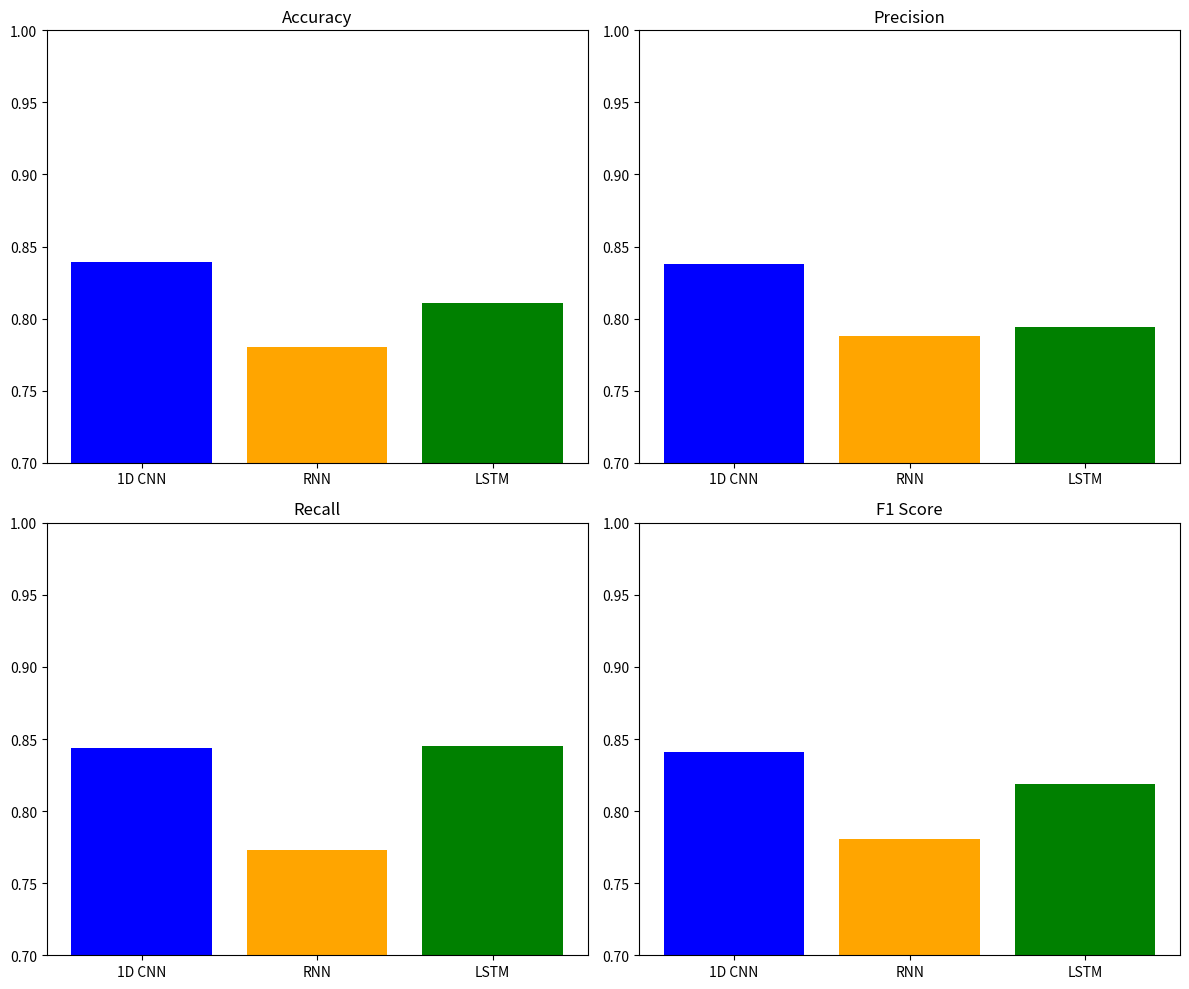
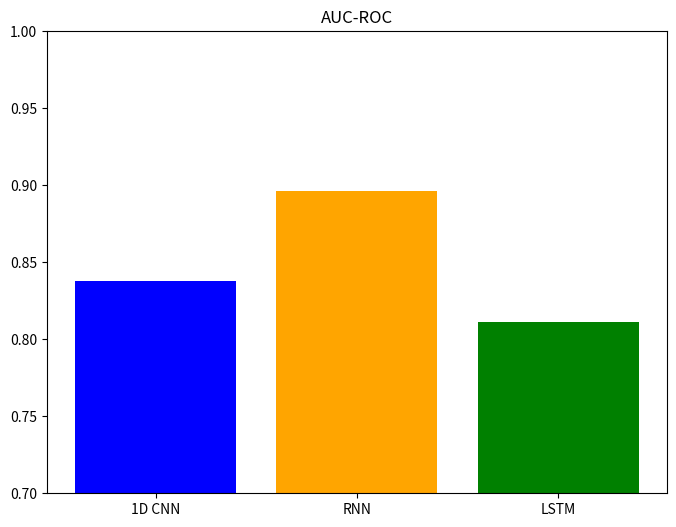

Recreate these plots in Python, in order.
import matplotlib.pyplot as plt
import numpy as np

# Evaluation metrics for all three models

models = ['1D CNN', 'RNN', 'LSTM']

accuracy = [0.839, 0.780, 0.811]
precision = [0.838, 0.788, 0.794]
recall = [0.844, 0.773, 0.845]
f1_score = [0.841, 0.781, 0.819]
auc_roc = [0.838, 0.896, 0.811]

# Plotting bar charts

fig, axes = plt.subplots(2, 2, figsize=(12, 10))

# Accuracy
axes[0, 0].bar(models, accuracy, color=['blue', 'orange', 'green'])
axes[0, 0].set_title('Accuracy')
axes[0, 0].set_ylim(0.7, 1)  # Adjust the y-axis limits if necessary

# Precision
axes[0, 1].bar(models, precision, color=['blue', 'orange', 'green'])
axes[0, 1].set_title('Precision')
axes[0, 1].set_ylim(0.7, 1)  # Adjust the y-axis limits if necessary

# Recall
axes[1, 0].bar(models, recall, color=['blue', 'orange', 'green'])
axes[1, 0].set_title('Recall')
axes[1, 0].set_ylim(0.7, 1)  # Adjust the y-axis limits if necessary

# F1 Score
axes[1, 1].bar(models, f1_score, color=['blue', 'orange', 'green'])
axes[1, 1].set_title('F1 Score')
axes[1, 1].set_ylim(0.7, 1)  # Adjust the y-axis limits if necessary

plt.tight_layout()
plt.show()

# Plotting AUC-ROC
plt.figure(figsize=(8, 6))
plt.bar(models, auc_roc, color=['blue', 'orange', 'green'])
plt.title('AUC-ROC')
plt.ylim(0.7, 1)  # Adjust the y-axis limits if necessary
plt.show()
